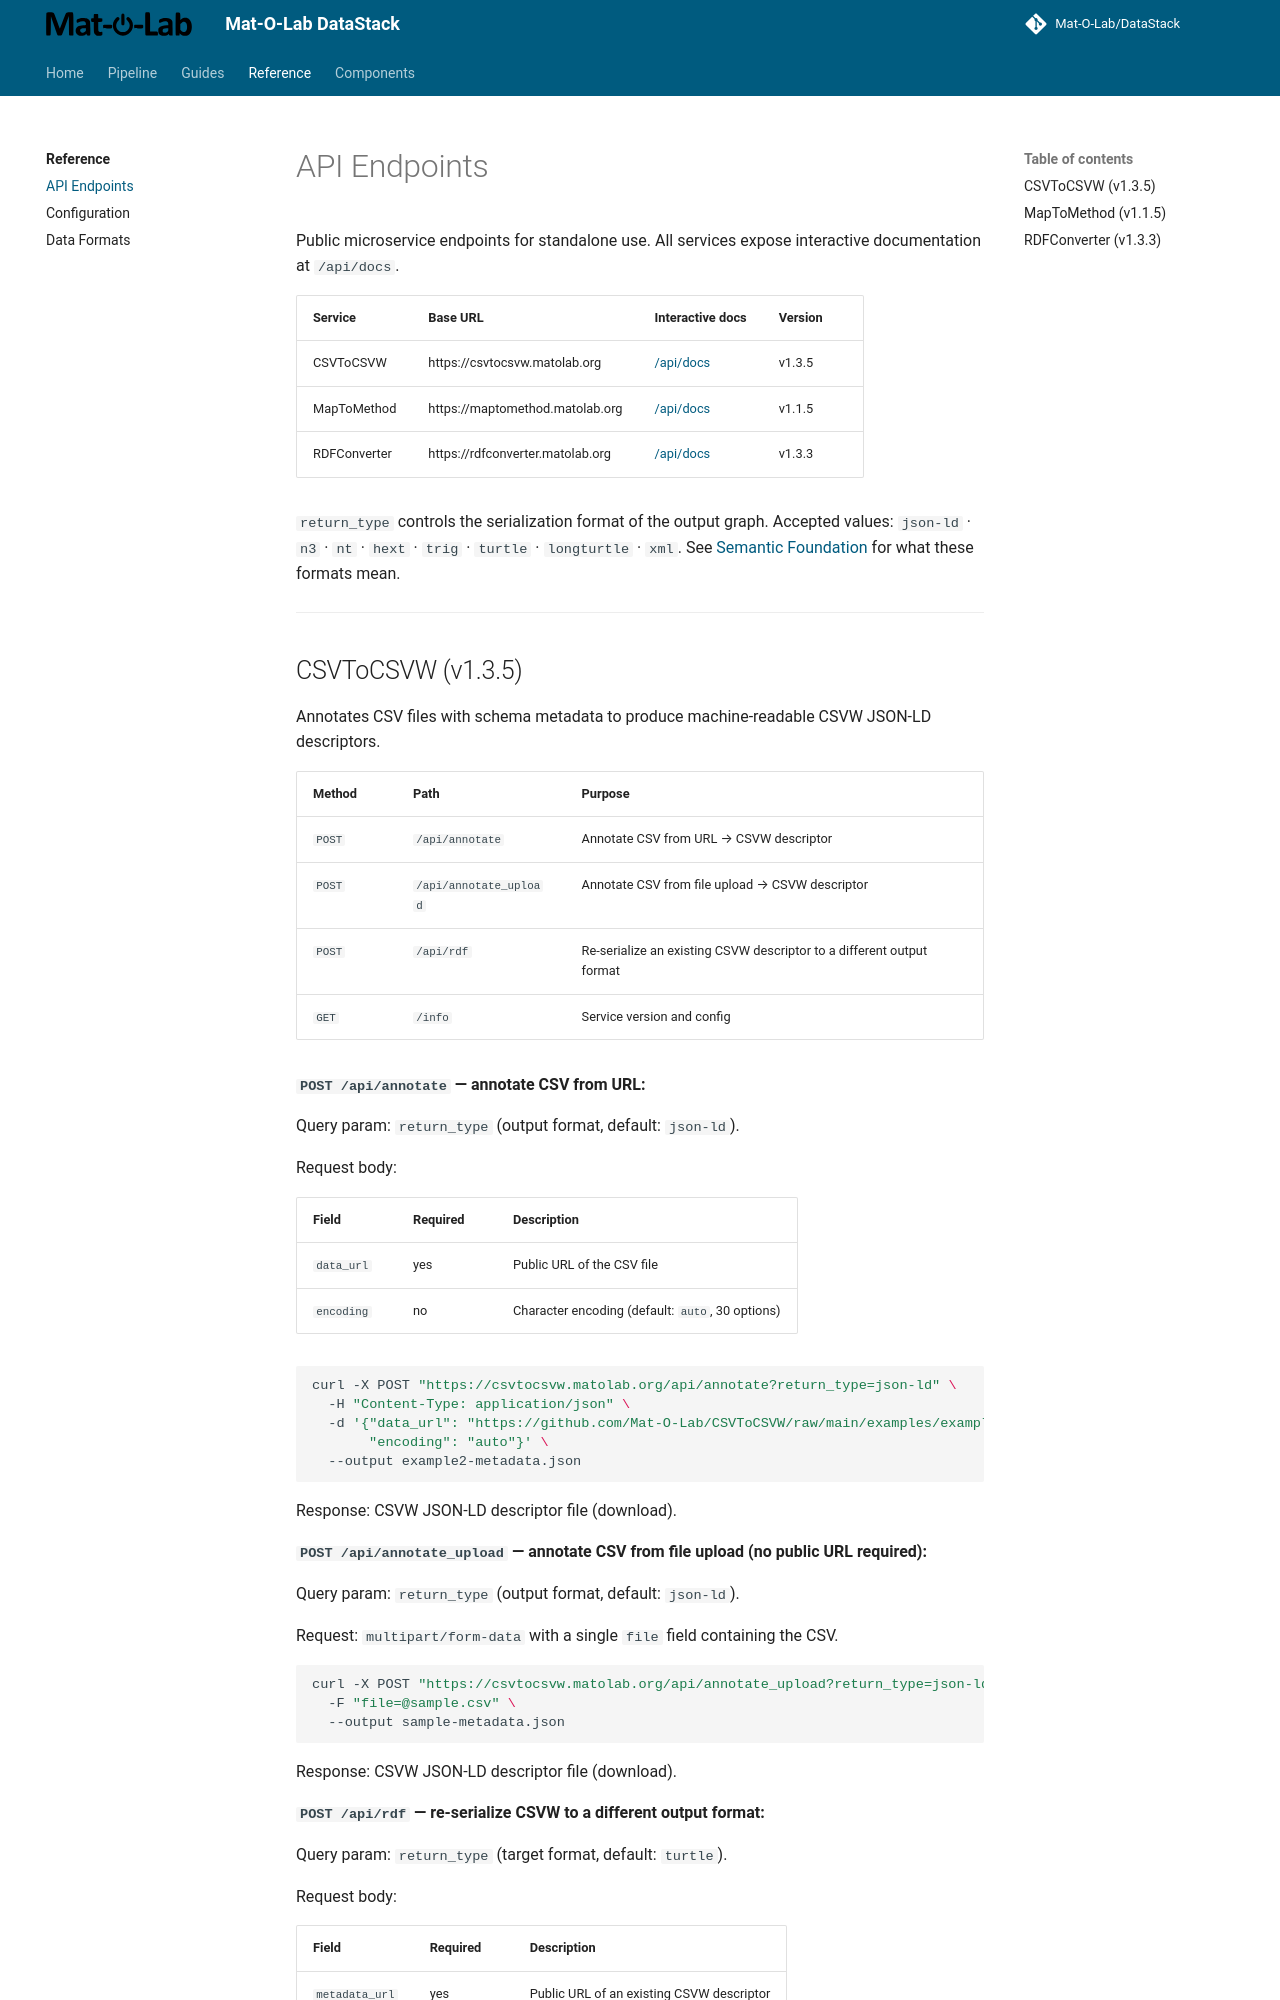

repository: Mat-O-Lab/DataPipeline · page: reference/api-endpoints/index.html · generator: mkdocs

---
title: API Endpoints
---

# API Endpoints

Public microservice endpoints for standalone use. All services expose interactive documentation at `/api/docs`.

| Service | Base URL | Interactive docs | Version |
|---|---|---|---|
| CSVToCSVW | https://csvtocsvw.matolab.org | [/api/docs](https://csvtocsvw.matolab.org/api/docs) | v1.3.5 |
| MapToMethod | https://maptomethod.matolab.org | [/api/docs](https://maptomethod.matolab.org/api/docs) | v1.1.5 |
| RDFConverter | https://rdfconverter.matolab.org | [/api/docs](https://rdfconverter.matolab.org/api/docs) | v1.3.3 |

`return_type` controls the serialization format of the output graph. Accepted values: `json-ld` · `n3` · `nt` · `hext` · `trig` · `turtle` · `longturtle` · `xml`. See [Semantic Foundation](../pipeline/semantic-foundation.md) for what these formats mean.

---

## CSVToCSVW (v1.3.5)

Annotates CSV files with schema metadata to produce machine-readable CSVW JSON-LD descriptors.

| Method | Path | Purpose |
|---|---|---|
| `POST` | `/api/annotate` | Annotate CSV from URL → CSVW descriptor |
| `POST` | `/api/annotate_upload` | Annotate CSV from file upload → CSVW descriptor |
| `POST` | `/api/rdf` | Re-serialize an existing CSVW descriptor to a different output format |
| `GET` | `/info` | Service version and config |

**`POST /api/annotate` — annotate CSV from URL:**

Query param: `return_type` (output format, default: `json-ld`).

Request body:

| Field | Required | Description |
|---|---|---|
| `data_url` | yes | Public URL of the CSV file |
| `encoding` | no | Character encoding (default: `auto`, 30 options) |

```bash
curl -X POST "https://csvtocsvw.matolab.org/api/annotate?return_type=json-ld" \
  -H "Content-Type: application/json" \
  -d '{"data_url": "https://github.com/Mat-O-Lab/CSVToCSVW/raw/main/examples/example2.csv",
       "encoding": "auto"}' \
  --output example2-metadata.json
```

Response: CSVW JSON-LD descriptor file (download).

**`POST /api/annotate_upload` — annotate CSV from file upload (no public URL required):**

Query param: `return_type` (output format, default: `json-ld`).

Request: `multipart/form-data` with a single `file` field containing the CSV.

```bash
curl -X POST "https://csvtocsvw.matolab.org/api/annotate_upload?return_type=json-ld" \
  -F "file=@sample.csv" \
  --output sample-metadata.json
```

Response: CSVW JSON-LD descriptor file (download).

**`POST /api/rdf` — re-serialize CSVW to a different output format:**

Query param: `return_type` (target format, default: `turtle`).

Request body:

| Field | Required | Description |
|---|---|---|
| `metadata_url` | yes | Public URL of an existing CSVW descriptor |

```bash
curl -X POST "https://csvtocsvw.matolab.org/api/rdf?return_type=turtle" \
  -H "Content-Type: application/json" \
  -d '{"metadata_url": "https://raw.githubusercontent.com/Mat-O-Lab/CSVToCSVW/main/examples/example-metadata.json"}' \
  --output example.ttl
```

Response: graph file in the requested format (download). See [Semantic Foundation](../pipeline/semantic-foundation.md) for format details.

**`GET /info`** response:

```json
{"app_name": "CSVtoCSVW", "version": "v1.3.5", "config_name": "production",
 "server": "https://csvtocsvw.matolab.org"}
```

---
